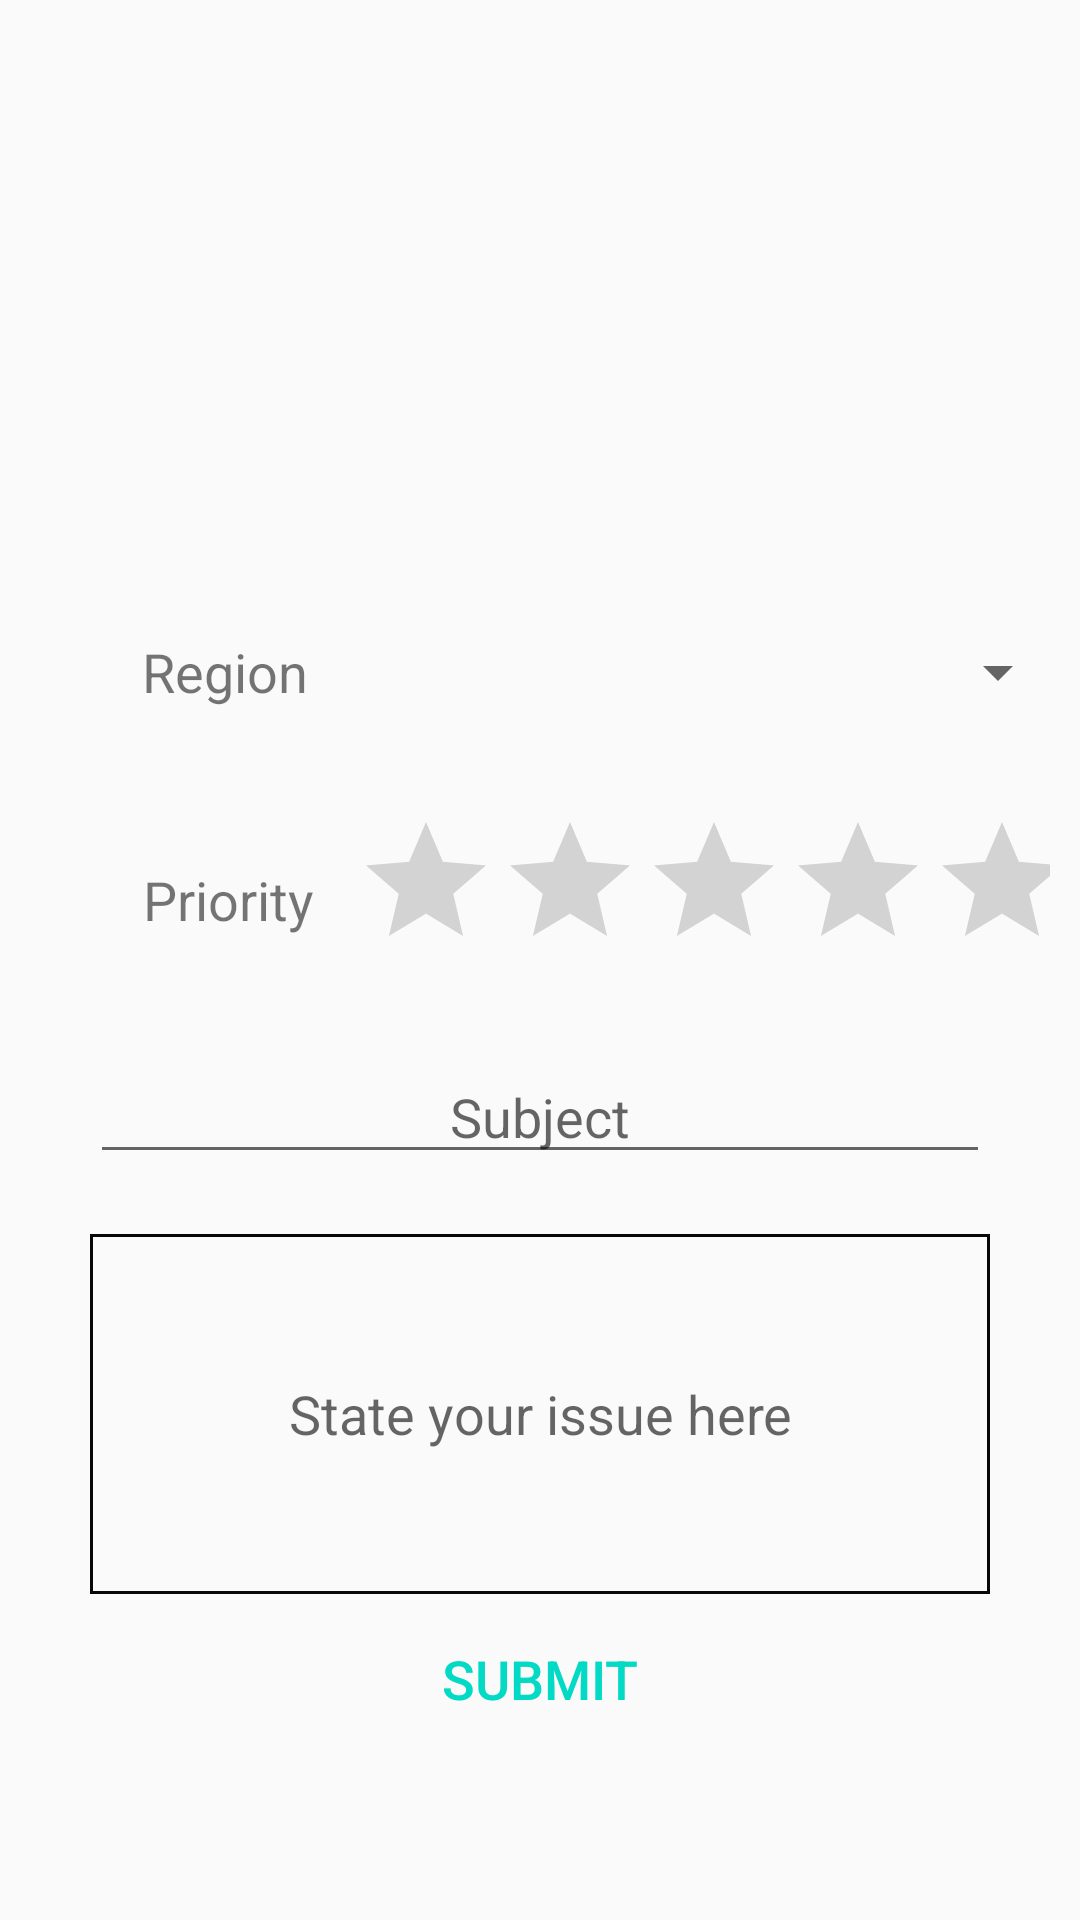

Write the Android layout XML for this screen, with the resource values it uses.
<!-- AndroidManifest.xml: application theme AppTheme -->
<!-- res/layout/activity_report_submit.xml -->
<?xml version="1.0" encoding="utf-8"?>
<androidx.constraintlayout.widget.ConstraintLayout
    xmlns:android="http://schemas.android.com/apk/res/android"
    xmlns:app="http://schemas.android.com/apk/res-auto"
    android:layout_width="match_parent"
    android:layout_height="match_parent"
    android:padding="10dp">

    <EditText
        android:id="@+id/editIssue"
        android:layout_width="match_parent"
        android:layout_height="120dp"
        android:layout_margin="20dp"
        android:layout_marginStart="28dp"
        android:background="@layout/edit_text_border"
        android:ems="10"
        android:gravity="center"
        android:hint="State your issue here"
        android:inputType="textMultiLine"
        android:textSize="18dp"
        app:layout_constraintEnd_toEndOf="parent"
        app:layout_constraintStart_toStartOf="parent"
        app:layout_constraintTop_toBottomOf="@+id/editSubject" />

    <Spinner
        android:id="@+id/spinnerRegion"
        android:layout_width="239dp"
        android:layout_height="60dp"
        android:gravity="center"
        android:textAlignment="gravity"
        android:theme="@style/CustomSpinnerTheme"
        app:layout_constraintEnd_toEndOf="parent"
        app:layout_constraintStart_toEndOf="@+id/textArea"
        app:layout_constraintTop_toTopOf="@+id/textArea" />

    <TextView
        android:id="@+id/textArea"
        android:layout_width="98dp"
        android:layout_height="60dp"
        android:layout_marginStart="16dp"
        android:layout_marginTop="184dp"
        android:gravity="center"
        android:text="Region"
        android:textSize="18dp"
        app:layout_constraintStart_toStartOf="parent"
        app:layout_constraintTop_toTopOf="parent" />

    <TextView
        android:id="@+id/textRatingPriority"
        android:layout_width="100dp"
        android:layout_height="60dp"
        android:layout_marginStart="16dp"
        android:layout_marginTop="16dp"
        android:gravity="center"
        android:text="Priority"
        android:textSize="18dp"
        app:layout_constraintStart_toStartOf="parent"
        app:layout_constraintTop_toBottomOf="@+id/textArea" />

    <Button
        android:id="@+id/btnSubmit"
        style="@style/Widget.AppCompat.Button.Borderless.Colored"
        android:layout_width="match_parent"
        android:layout_height="wrap_content"
        android:text="Submit"
        android:textSize="18dp"
        app:layout_constraintBottom_toBottomOf="parent"
        app:layout_constraintEnd_toEndOf="parent"
        app:layout_constraintHorizontal_bias="0.473"
        app:layout_constraintStart_toStartOf="parent"
        app:layout_constraintTop_toBottomOf="@+id/editIssue"
        app:layout_constraintVertical_bias="0.088" />

    <RatingBar

        android:id="@+id/ratingPriority"
        android:layout_width="wrap_content"
        android:layout_height="60dp"
        android:numStars="5"
        app:layout_constraintEnd_toEndOf="parent"
        app:layout_constraintStart_toEndOf="@+id/textRatingPriority"
        app:layout_constraintTop_toTopOf="@+id/textRatingPriority" />

    <EditText
        android:id="@+id/editSubject"
        android:layout_width="match_parent"
        android:layout_height="wrap_content"
        android:layout_margin="20dp"
        android:ems="10"
        android:hint="Subject"
        android:gravity="center"
        android:inputType="textPersonName"
        android:textSize="18dp"
        app:layout_constraintEnd_toEndOf="parent"
        app:layout_constraintStart_toStartOf="parent"
        app:layout_constraintTop_toBottomOf="@+id/ratingPriority" />
</androidx.constraintlayout.widget.ConstraintLayout>
<!-- res/layout/edit_text_border.xml (included above) -->
<?xml version="1.0" encoding="utf-8"?>
<selector xmlns:android="http://schemas.android.com/apk/res/android"
android:layout_height="wrap_content"
android:layout_width="wrap_content">
<item>
    <shape android:shape="rectangle">
        <stroke
            android:width="1dp"
            android:color="#090808"
            />
    </shape>
</item>
</selector>
<!-- resources referenced by this layout -->
<resources>
  <style name="CustomSpinnerTheme">
          <item name="android:textSize">18dp</item>
          <item name="android:gravity">center</item>
          <item name="android:textAlignment">center</item>
      </style>
  <style name="AppTheme" parent="Theme.AppCompat.Light.NoActionBar">
          
          <item name="colorPrimary">@color/colorPrimary</item>
          <item name="colorPrimaryDark">@color/colorPrimaryDark</item>
          <item name="colorAccent">@color/colorAccent</item>
  
  
      </style>
  <!-- not gathered from this repository: default colours our renderer supplied (Android Studio template values) -->
  <color name="colorPrimary">#FF6200EE</color>
  <color name="colorPrimaryDark">#FF3700B3</color>
  <color name="colorAccent">#FF03DAC5</color>
</resources>
